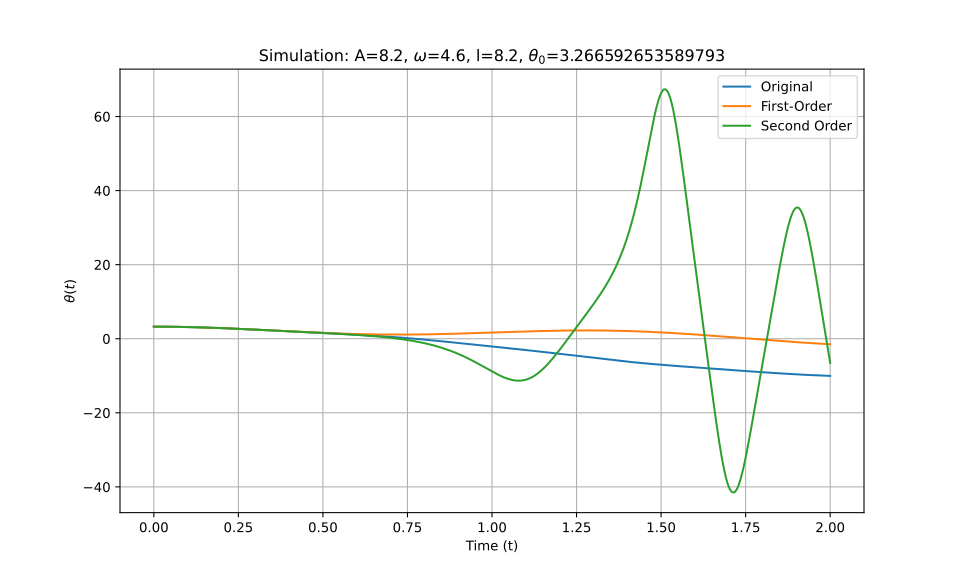

Source data for this figure (header and first rows):
t_eval, Equation_1, Equation_2, Equation_3
0.0, 3.267, 3.267, 3.267
0.002002, 3.267, 3.267, 3.267
0.004004, 3.266, 3.266, 3.266
0.006006, 3.266, 3.266, 3.266
0.008008, 3.266, 3.266, 3.266
0.01001, 3.266, 3.266, 3.266
0.01201, 3.265, 3.265, 3.265
0.01401, 3.265, 3.265, 3.265
0.01602, 3.264, 3.264, 3.264
0.01802, 3.263, 3.263, 3.263
0.02002, 3.262, 3.262, 3.262
0.02202, 3.262, 3.262, 3.262
0.02402, 3.261, 3.261, 3.261
0.02603, 3.26, 3.259, 3.26
0.02803, 3.258, 3.258, 3.258
0.03003, 3.257, 3.257, 3.257
0.03203, 3.256, 3.256, 3.256
0.03403, 3.255, 3.254, 3.255
0.03604, 3.253, 3.253, 3.253
0.03804, 3.252, 3.251, 3.252
0.04004, 3.25, 3.25, 3.25
0.04204, 3.248, 3.248, 3.248
0.04404, 3.246, 3.246, 3.246
0.04605, 3.245, 3.244, 3.245
0.04805, 3.243, 3.242, 3.243
0.05005, 3.241, 3.24, 3.241
0.05205, 3.238, 3.238, 3.238
0.05405, 3.236, 3.236, 3.236
0.05606, 3.234, 3.234, 3.234
0.05806, 3.232, 3.231, 3.232
0.06006, 3.229, 3.229, 3.229
0.06206, 3.227, 3.226, 3.227
0.06406, 3.224, 3.224, 3.224
0.06607, 3.221, 3.221, 3.221
0.06807, 3.219, 3.218, 3.219
0.07007, 3.216, 3.215, 3.216
0.07207, 3.213, 3.212, 3.213
0.07407, 3.21, 3.209, 3.21
0.07608, 3.207, 3.206, 3.207
0.07808, 3.203, 3.203, 3.203
0.08008, 3.2, 3.2, 3.2
0.08208, 3.197, 3.196, 3.197
0.08408, 3.193, 3.193, 3.193
0.08609, 3.19, 3.189, 3.19
0.08809, 3.186, 3.186, 3.186
0.09009, 3.182, 3.182, 3.182
0.09209, 3.179, 3.178, 3.179
0.09409, 3.175, 3.175, 3.175
0.0961, 3.171, 3.171, 3.171
0.0981, 3.167, 3.167, 3.167
0.1001, 3.163, 3.163, 3.163
0.1021, 3.159, 3.159, 3.159
0.1041, 3.154, 3.154, 3.154
0.1061, 3.15, 3.15, 3.15
0.1081, 3.146, 3.146, 3.146
0.1101, 3.141, 3.141, 3.141
0.1121, 3.137, 3.137, 3.137
0.1141, 3.132, 3.132, 3.132
0.1161, 3.128, 3.128, 3.128
0.1181, 3.123, 3.123, 3.123
... 940 more rows
